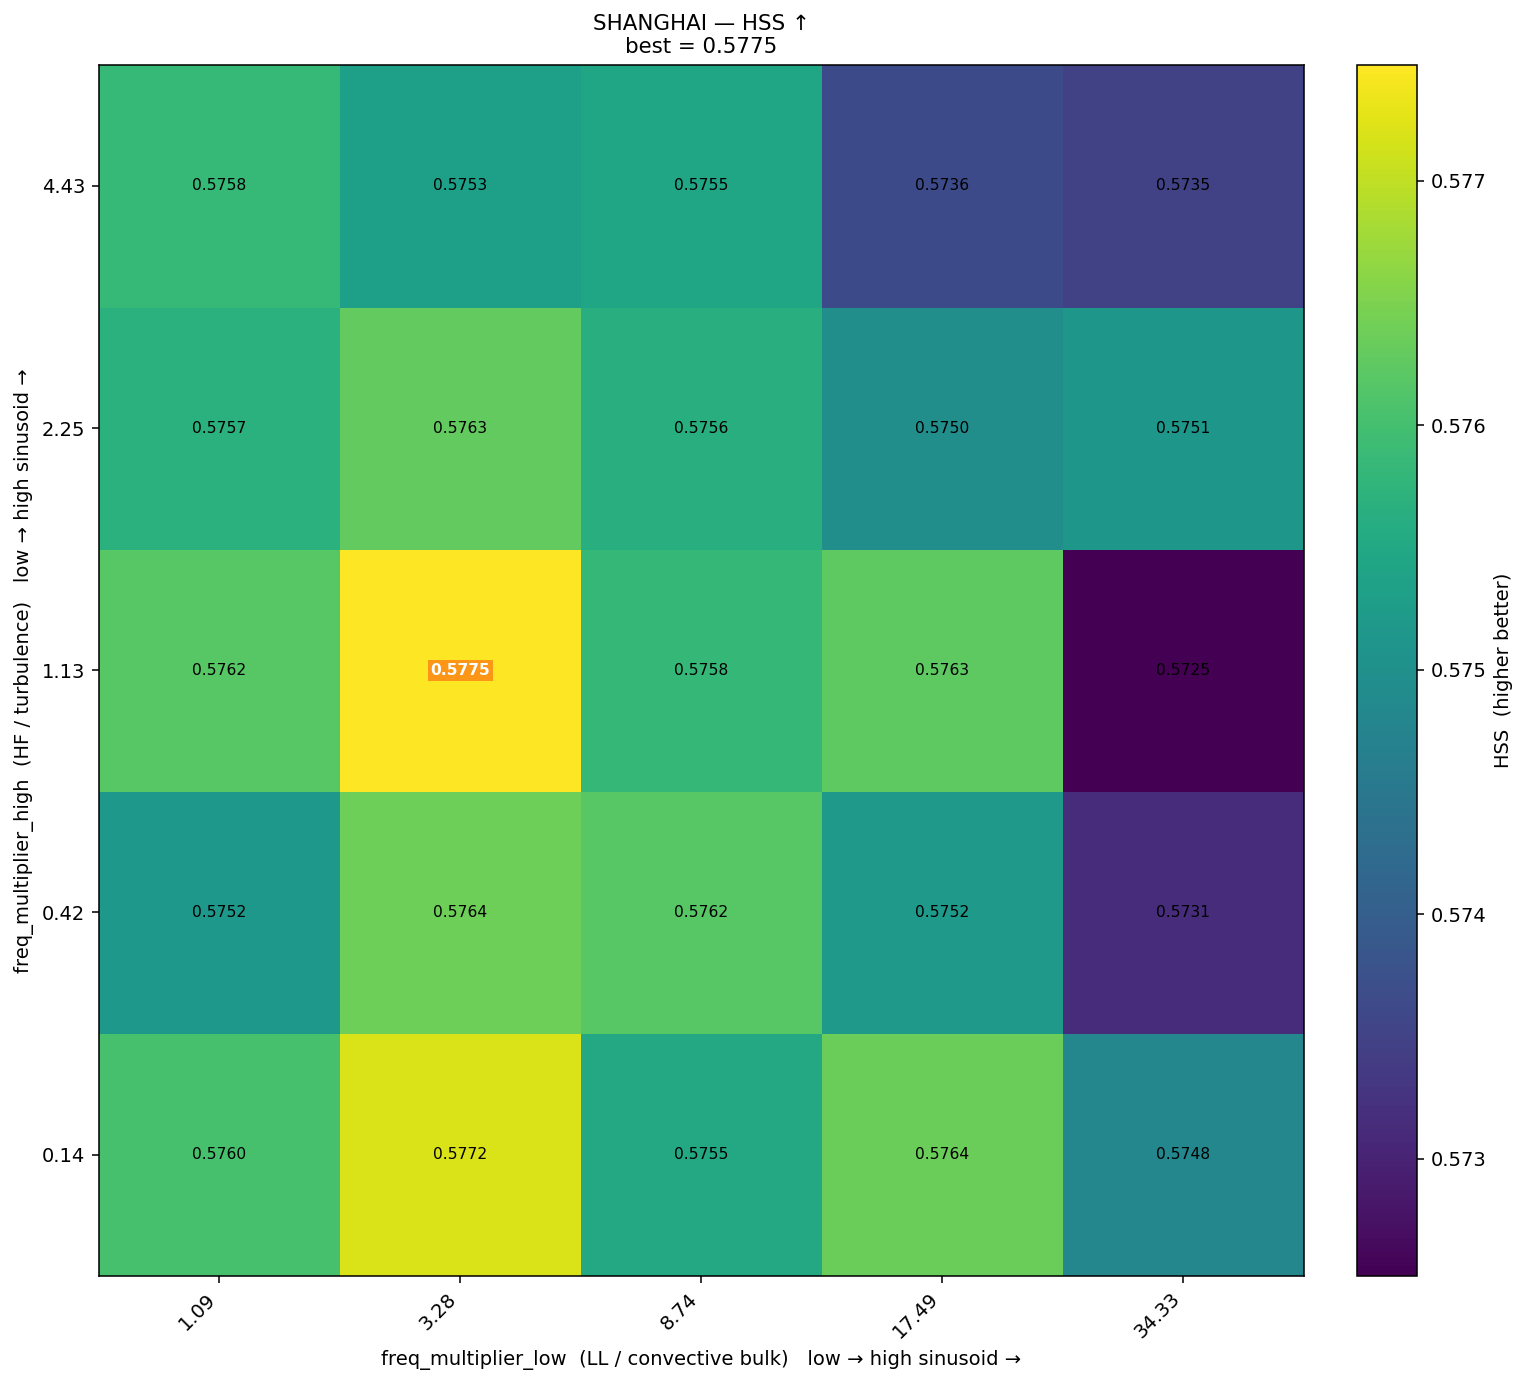

The file beside this chart, header and first rows:
freq_high\freq_low, 1.09, 3.28, 8.74, 17.49, 34.33
4.43, 0.5758, 0.5753, 0.5755, 0.5736, 0.5735
2.25, 0.5757, 0.5763, 0.5756, 0.575, 0.5751
1.13, 0.5762, 0.5775, 0.5758, 0.5763, 0.5725
0.42, 0.5752, 0.5764, 0.5762, 0.5752, 0.5731
0.14, 0.576, 0.5772, 0.5755, 0.5764, 0.5748
